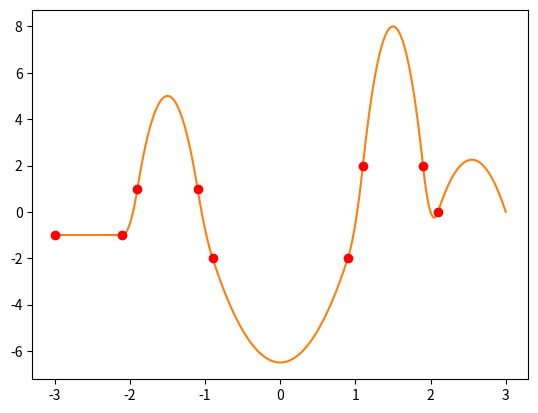

Reproduce this figure in Python.
# -*- coding: utf-8 -*-
"""
Created on Wed Nov 11 19:40:52 2020

[redacted]
"""

import numpy as np

import matplotlib.pyplot as plt

X = np.array([-3.0,-2.1,-1.9,-1.1,-0.9, 0.9, 1.1, 1.9, 2.1, 3.0])
Y = np.array([-1.0,-1.0, 1.0, 1.0,-2.0,-2.0, 2.0, 2.0, 0.0, 0.0])

def f(x,a,b,c):
    return(a*x**2+b*x+c)

def find(A,B,T,p):
    L1 = np.array([A[0]**2, A[0], 1])
    L2 = np.array([B[0]**2, B[0], 1])
    
    if p==0:
        L3 = np.array([2*A[0], 1, 0])
    elif p==1:
        L3 = np.array([2*B[0], 1, 0])
    
    M = np.array([L1,L2,L3])
    
    Coef = np.linalg.solve(M, [A[1], B[1], T])
    return Coef

XX = []
for i in range(len(X)-1):
    XX.append(np.linspace(X[i],X[i+1],100))
XX = np.array(XX)

TT = [find((X[0],Y[0]),(X[1],Y[1]),0,0)]
for i in range(1,len(X)-1):
    tan = X[i]*2*TT[i-1][0]+TT[i-1][1]
    TT.append(find((X[i],Y[i]),(X[i+1],Y[i+1]),tan,0))

fig, ax = plt.subplots(1,1)

for i in range(len(XX)):
    y = f(XX[i], TT[i][0], TT[i][1], TT[i][2])
    ax.plot(X[i],Y[i],'or', zorder=3)
    ax.plot(XX[i],y,c='C01')